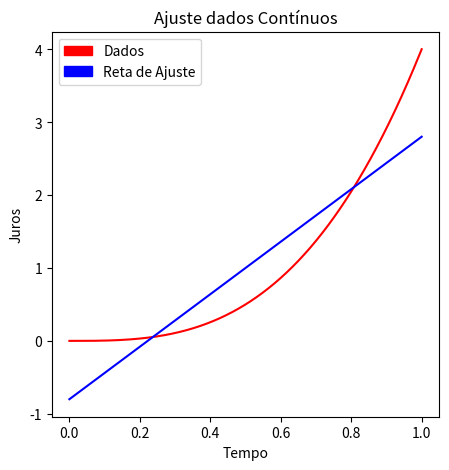

This figure's Python source:
import numpy as np                                                              #Importa a biblioteca numpy.
import matplotlib.pyplot as plt                                                 #Importa o módulo pyplot da biblioteca matplotlib.
import matplotlib.patches as mp                                                 #Importa o módulo patches da biblioteca matplotlib.
import sympy as sp                                                              #Importa a biblioteca sympy.
x = sp.Symbol("x")                                                              #Define o símbolo para a biblioteca sympy.
a11 = float(sp.integrate((1), [x,0,1]))                                         #Calcula a integral de f(x)=1 no intervalo [0,1] na variável x e define como a entrada a11 da matriz A.
a12 = float(sp.integrate(x, [x,0,1]))                                           #Calcula a integral de f(x)=x no intervalo [0,1] na variável x e define como a entrada a12 da matriz A.
a21 = a12                                                                       #Define como a entrada a21 igual a entrada a12 da matriz A.
a22 = float(sp.integrate(x**2, [x,0,1]))                                        #Calcula a integral de f(x)=x² no intervalo [0,1] na variável x e define como a entrada a22 da matriz A.
A = np.array([[a11,a12],[a21,a22]])                                             #Define a matriz A.
b11 = float(4*sp.integrate(x**3, [x,0,1]))                                      #Calcula a integral de f(x)=4x³ no intervalo [0,1] na variável x e define como a entrada b11 da matriz B.
b21 = float(4*sp.integrate(x**4, [x,0,1]))                                      #Calcula a integral de f(x)=4x⁴ no intervalo [0,1] na variável x e define como a entrada b21 da matriz B.
B = np.array([b11,b21])                                                         #Define a matriz B.
S = np.linalg.solve(A, B)                                                       #Calcula a solução do sistema A.X=B.
poly = np.poly1d(np.flip(S))                                                    #Constrói um polinômio a partir de um vetor de coeficientes.
fig = plt.figure(figsize=( 5, 5))                                               #Define o tamanho com gráfico em 5 polegadas.
t = np.linspace(0,1,5000)                                                       #Cria um vetor com uma partição do intervalo [0,1] com 5000 pedaços.
plt.plot(t,4*t**3,color= "red")                                                 #Imprime a curva que descreve os dados.
plt.plot(t,poly(t),color= "blue")                                               #Imprime o polinômio resultante do ajuste.
greenpatch = mp.Patch(color= "red", label= "Dados")                             #Constrói legenda para os dados.
orangepatch = mp.Patch(color= "blue", label= "Reta de Ajuste")                  #Constrói legenda para a reta de ajuste.
plt.legend(handles=[greenpatch, orangepatch])                                   #Coloca as legendas no gráfico.
plt.title("Ajuste dados Contínuos")                                             #Adiciona o título no gráfico.
plt.xlabel("Tempo")                                                             #Adiciona o texto do eixo do x.
plt.ylabel("Juros")                                                             #Adiciona o texto do eixo do y.
plt.show()                                                                      #Imprime o gráfico.
